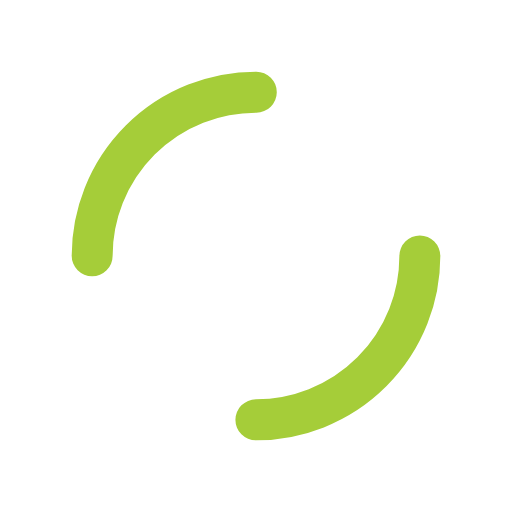
t = 0.00 s
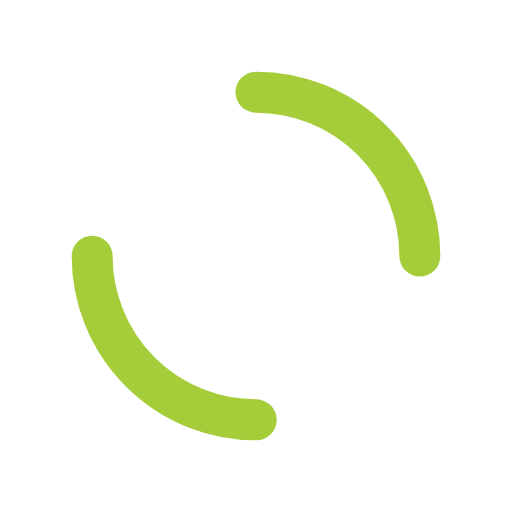
t = 0.45 s
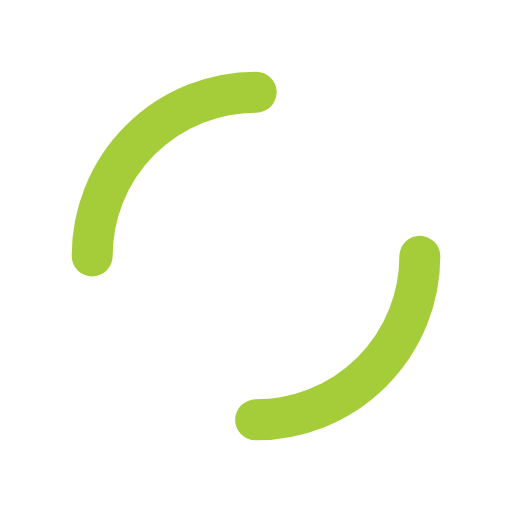
t = 0.89 s
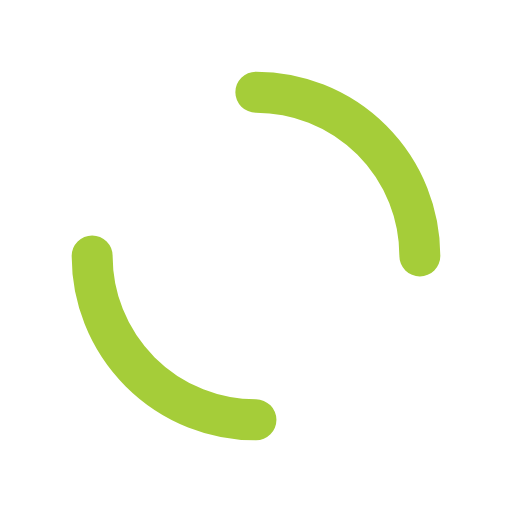
t = 1.34 s

The animated SVG that drew these frames (rendered in a browser with its animation timeline set to each time). Animation: 1 SMIL element (animateTransform=1); one cycle of 1.79 s, repeats indefinitely.

<?xml version="1.0" encoding="utf-8"?>
<svg xmlns="http://www.w3.org/2000/svg" xmlns:xlink="http://www.w3.org/1999/xlink" style="margin: auto; background: none; display: block; shape-rendering: auto;" width="480px" height="480px" viewBox="0 0 100 100" preserveAspectRatio="xMidYMid">
<circle cx="50" cy="50" r="32" stroke-width="8" stroke="#a5cd39" stroke-dasharray="50.26548245743669 50.26548245743669" fill="none" stroke-linecap="round">
  <animateTransform attributeName="transform" type="rotate" repeatCount="indefinite" dur="1.7857142857142856s" keyTimes="0;1" values="0 50 50;360 50 50"></animateTransform>
</circle>
<!-- [ldio] generated by https://loading.io/ --></svg>